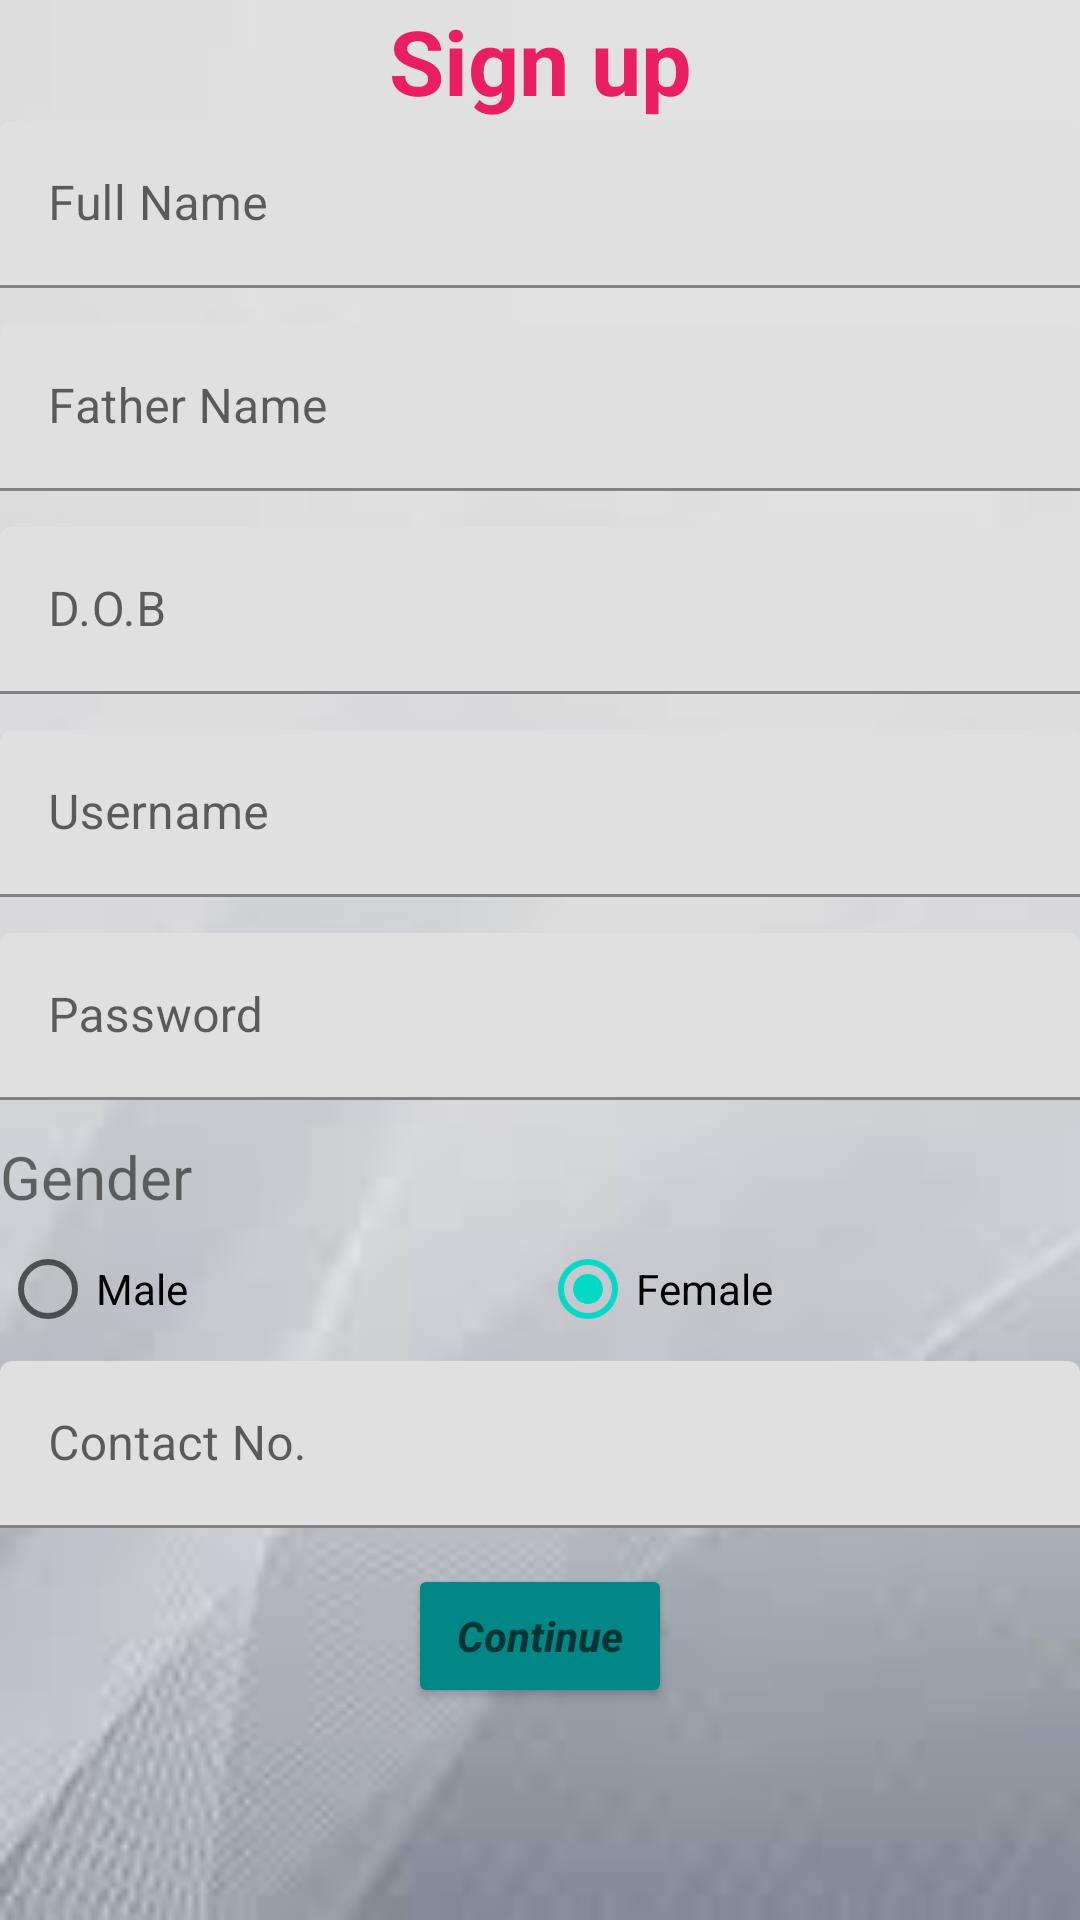

Write the Android layout XML for this screen, with the resource values it uses.
<!-- AndroidManifest.xml: application theme Theme.VirtualClinic -->
<!-- res/layout/activity_signup_screen.xml -->
<?xml version="1.0" encoding="utf-8"?>
<LinearLayout xmlns:android="http://schemas.android.com/apk/res/android"
    xmlns:app="http://schemas.android.com/apk/res-auto"
    xmlns:tools="http://schemas.android.com/tools"
    android:layout_width="match_parent"
    android:layout_height="match_parent"
    android:background="@drawable/backcolor"
    android:orientation="vertical"
    tools:context=".Signup_Screen_Activity">
    <TextView
        android:id="@+id/text_view_spinner_Provinces"
        android:layout_width="match_parent"
        android:layout_height="wrap_content"
        android:text="Sign up"
        android:textAlignment="center"
        android:textColor="#E91E63"
        android:textStyle="bold"
        android:textSize="30dp" />


    <com.google.android.material.textfield.TextInputLayout
        android:layout_width="match_parent"
        android:layout_height="wrap_content"
        android:layout_marginBottom="12dp">
        <com.google.android.material.textfield.TextInputEditText
            android:layout_width="match_parent"
            android:layout_height="wrap_content"
            android:hint="Full Name"
            android:id="@+id/edittext_fullname"/>
    </com.google.android.material.textfield.TextInputLayout>

    <com.google.android.material.textfield.TextInputLayout
        android:layout_width="match_parent"
        android:layout_height="wrap_content"
        android:layout_marginBottom="12dp">
        <com.google.android.material.textfield.TextInputEditText
            android:layout_width="match_parent"
            android:layout_height="wrap_content"
            android:hint="Father Name"
            android:id="@+id/edittext_fathername" />
    </com.google.android.material.textfield.TextInputLayout>



    <com.google.android.material.textfield.TextInputLayout
        android:layout_width="match_parent"
        android:layout_height="wrap_content"
        android:layout_marginBottom="12dp">
        <com.google.android.material.textfield.TextInputEditText
            android:layout_width="match_parent"
            android:layout_height="wrap_content"
            android:hint="D.O.B"
            android:id="@+id/edittext_DOB" />
    </com.google.android.material.textfield.TextInputLayout>

    <com.google.android.material.textfield.TextInputLayout
        android:layout_width="match_parent"
        android:layout_height="wrap_content"
        android:layout_marginBottom="12dp">
        <com.google.android.material.textfield.TextInputEditText
            android:layout_width="match_parent"
            android:layout_height="wrap_content"
            android:hint="Username"
            android:id="@+id/edittext_username"/>
    </com.google.android.material.textfield.TextInputLayout>

    <com.google.android.material.textfield.TextInputLayout
        android:layout_width="match_parent"
        android:layout_height="wrap_content"
        android:layout_marginBottom="12dp">
        <com.google.android.material.textfield.TextInputEditText
            android:layout_width="match_parent"
            android:layout_height="wrap_content"
            android:hint="Password"
            android:id="@+id/edittext_password"/>
    </com.google.android.material.textfield.TextInputLayout>

    <TextView
        android:layout_width="match_parent"
        android:layout_height="wrap_content"
        android:text="Gender"
        android:textSize="20sp"/>

    <RadioGroup
        android:layout_width="match_parent"
        android:layout_height="wrap_content"
        android:orientation="horizontal">
        <RadioButton
            android:id="@+id/Radia_button_Male"
            android:checked="true"
            android:layout_weight="1"
            android:layout_width="0dp"
            android:layout_height="wrap_content"
            android:text="Male"/>
        <RadioButton
            android:id="@+id/Radia_button_FeMale"
            android:checked="true"
            android:layout_weight="1"
            android:layout_width="0dp"
            android:layout_height="wrap_content"
            android:text="Female"/>
    </RadioGroup>

    <com.google.android.material.textfield.TextInputLayout
        android:layout_width="match_parent"
        android:layout_height="wrap_content"
        android:layout_marginBottom="12dp">
        <com.google.android.material.textfield.TextInputEditText
            android:layout_width="match_parent"
            android:layout_height="wrap_content"
            android:hint="Contact No."
            android:id="@+id/edittext_contact"/>
    </com.google.android.material.textfield.TextInputLayout>

    <Button
        android:id="@+id/save"
        android:backgroundTint="@color/teal_700"
        android:layout_width="wrap_content"
        android:layout_height="wrap_content"
        android:layout_gravity="center_vertical|center_horizontal"
        android:hint="Continue"
        android:textAlignment="center"
        android:textAllCaps="true"
        android:textColor="#36DEF4"
        android:textStyle="bold|italic" />

</LinearLayout>
<!-- resources referenced by this layout -->
<resources>
  <!-- drawable backcolor: jpg bitmap (drawable, 1781 bytes) -->
  <style name="Theme.VirtualClinic" parent="Theme.MaterialComponents.DayNight.NoActionBar">
          
          <item name="colorPrimary">@color/purple_500</item>
          <item name="colorPrimaryVariant">@color/purple_700</item>
          <item name="colorOnPrimary">@color/white</item>
          
          <item name="colorSecondary">@color/teal_200</item>
          <item name="colorSecondaryVariant">@color/teal_700</item>
          <item name="colorOnSecondary">@color/black</item>
          
          <item name="android:statusBarColor">?attr/colorSecondaryVariant</item>
          
      </style>
  <!-- not gathered from this repository: default colours our renderer supplied (Android Studio template values) -->
  <color name="purple_500">#FF6200EE</color>
  <color name="purple_700">#FF3700B3</color>
  <color name="teal_200">#FF03DAC5</color>
  <color name="teal_700">#FF018786</color>
  <color name="black">#FF000000</color>
  <color name="white">#FFFFFFFF</color>
</resources>
